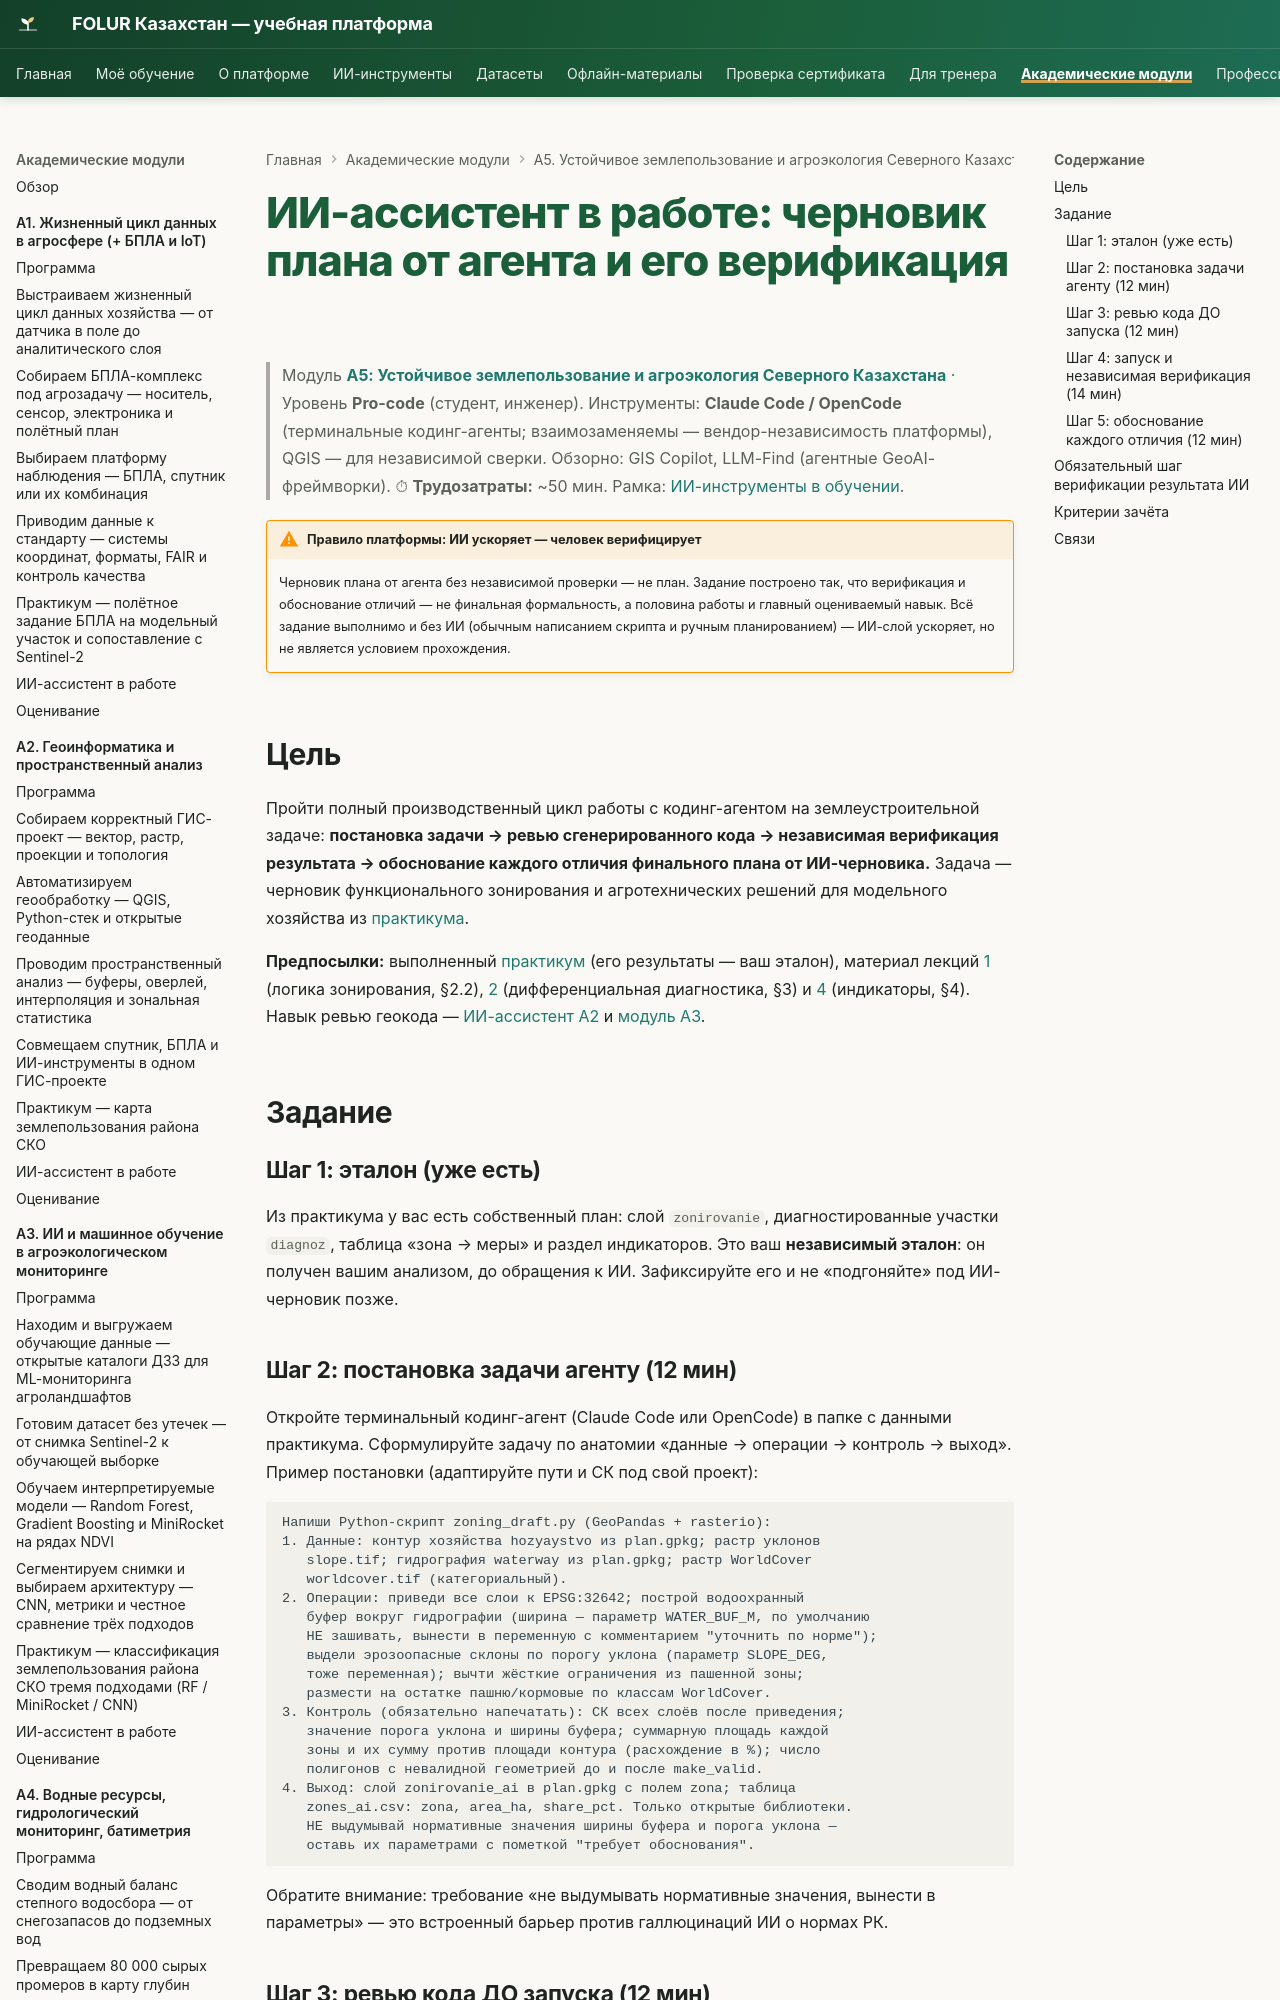

repository: vel5id/undp-kaz-folur · page: modules/a5/ai-assistant/index.html · generator: mkdocs

# ИИ-ассистент в работе: черновик плана от агента и его верификация

> Модуль **[А5: Устойчивое землепользование и агроэкология Северного Казахстана](../index.md)** · Уровень **Pro-code** (студент, инженер).
> Инструменты: **Claude Code / OpenCode** (терминальные кодинг-агенты; взаимозаменяемы — вендор-независимость платформы), QGIS — для независимой сверки. Обзорно: GIS Copilot, LLM-Find (агентные GeoAI-фреймворки).
> ⏱ **Трудозатраты:** ~50 мин. Рамка: [ИИ-инструменты в обучении](../../ai-tools.md).

!!! warning "Правило платформы: ИИ ускоряет — человек верифицирует"
    Черновик плана от агента без независимой проверки — не план. Задание построено так, что верификация и обоснование отличий — не финальная формальность, а половина работы и главный оцениваемый навык. Всё задание выполнимо и без ИИ (обычным написанием скрипта и ручным планированием) — ИИ-слой ускоряет, но не является условием прохождения.

## Цель

Пройти полный производственный цикл работы с кодинг-агентом на землеустроительной задаче: **постановка задачи → ревью сгенерированного кода → независимая верификация результата → обоснование каждого отличия финального плана от ИИ-черновика.** Задача — черновик функционального зонирования и агротехнических решений для модельного хозяйства из [практикума](practicum/01-plan-zemlepolzovaniya.md).

**Предпосылки:** выполненный [практикум](practicum/01-plan-zemlepolzovaniya.md) (его результаты — ваш эталон), материал лекций [1](lectures/01-landshaftnyj-podhod.md) (логика зонирования, §2.2), [2](lectures/02-degradaciya-zemel.md) (дифференциальная диагностика, §3) и [4](lectures/04-tochnoe-zemledelie-i-ustojchivost.md) (индикаторы, §4). Навык ревью геокода — [ИИ-ассистент А2](../a2/ai-assistant.md) и [модуль А3](../a3/index.md).

## Задание

### Шаг 1: эталон (уже есть)

Из практикума у вас есть собственный план: слой `zonirovanie`, диагностированные участки `diagnoz`, таблица «зона → меры» и раздел индикаторов. Это ваш **независимый эталон**: он получен вашим анализом, до обращения к ИИ. Зафиксируйте его и не «подгоняйте» под ИИ-черновик позже.
